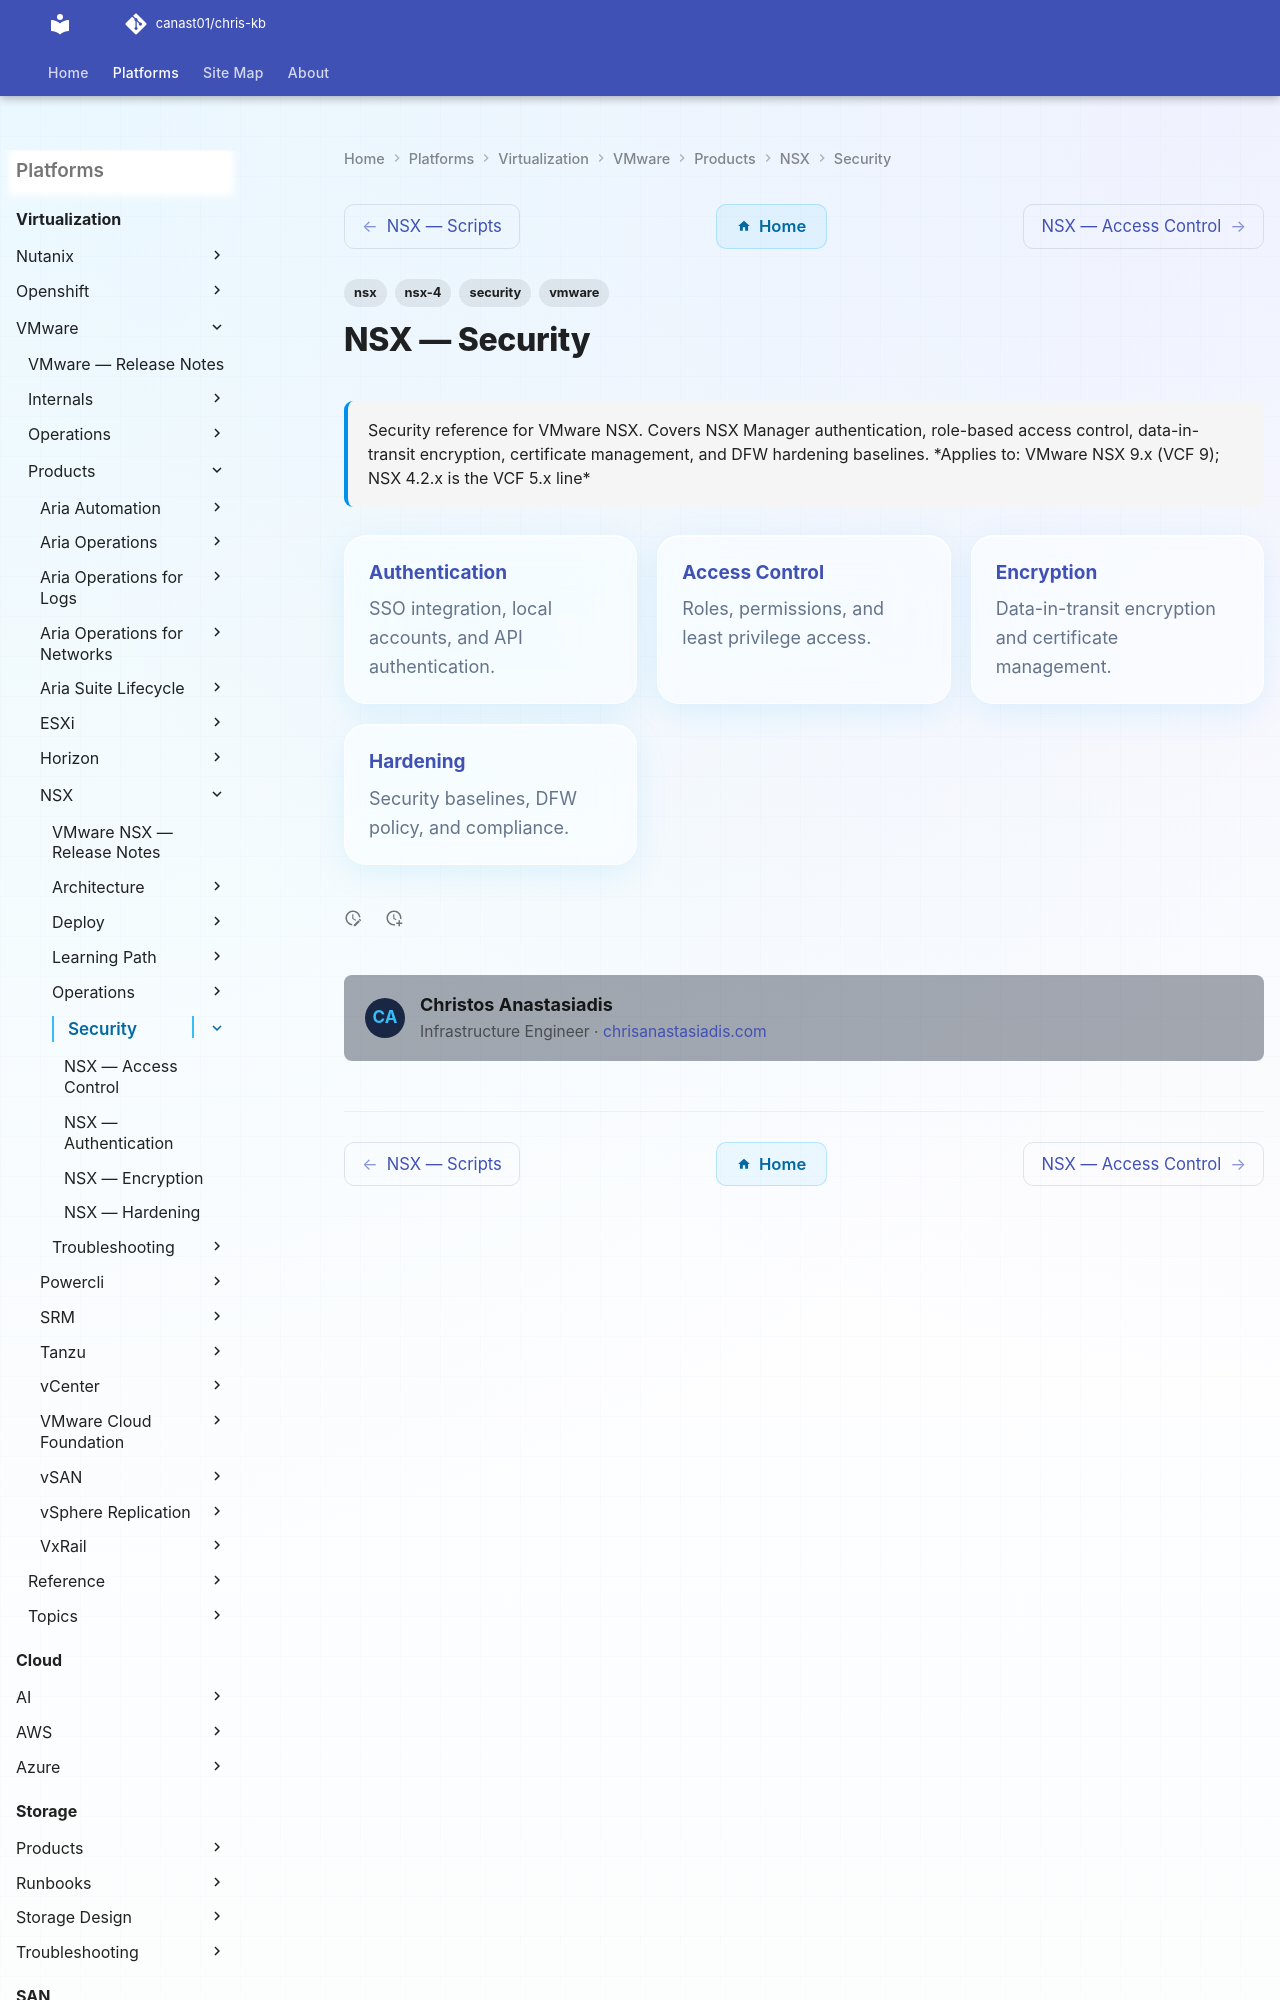

repository: canast01/chris-kb · page: virtualization/vmware/products/nsx/security/index.html · generator: mkdocs

---
tags:
  - nsx
  - nsx-4
  - security
  - vmware
description: "Security reference for VMware NSX. Covers NSX Manager authentication, role-based access control, data-in-transit encryption, certificate management, and..."
---
